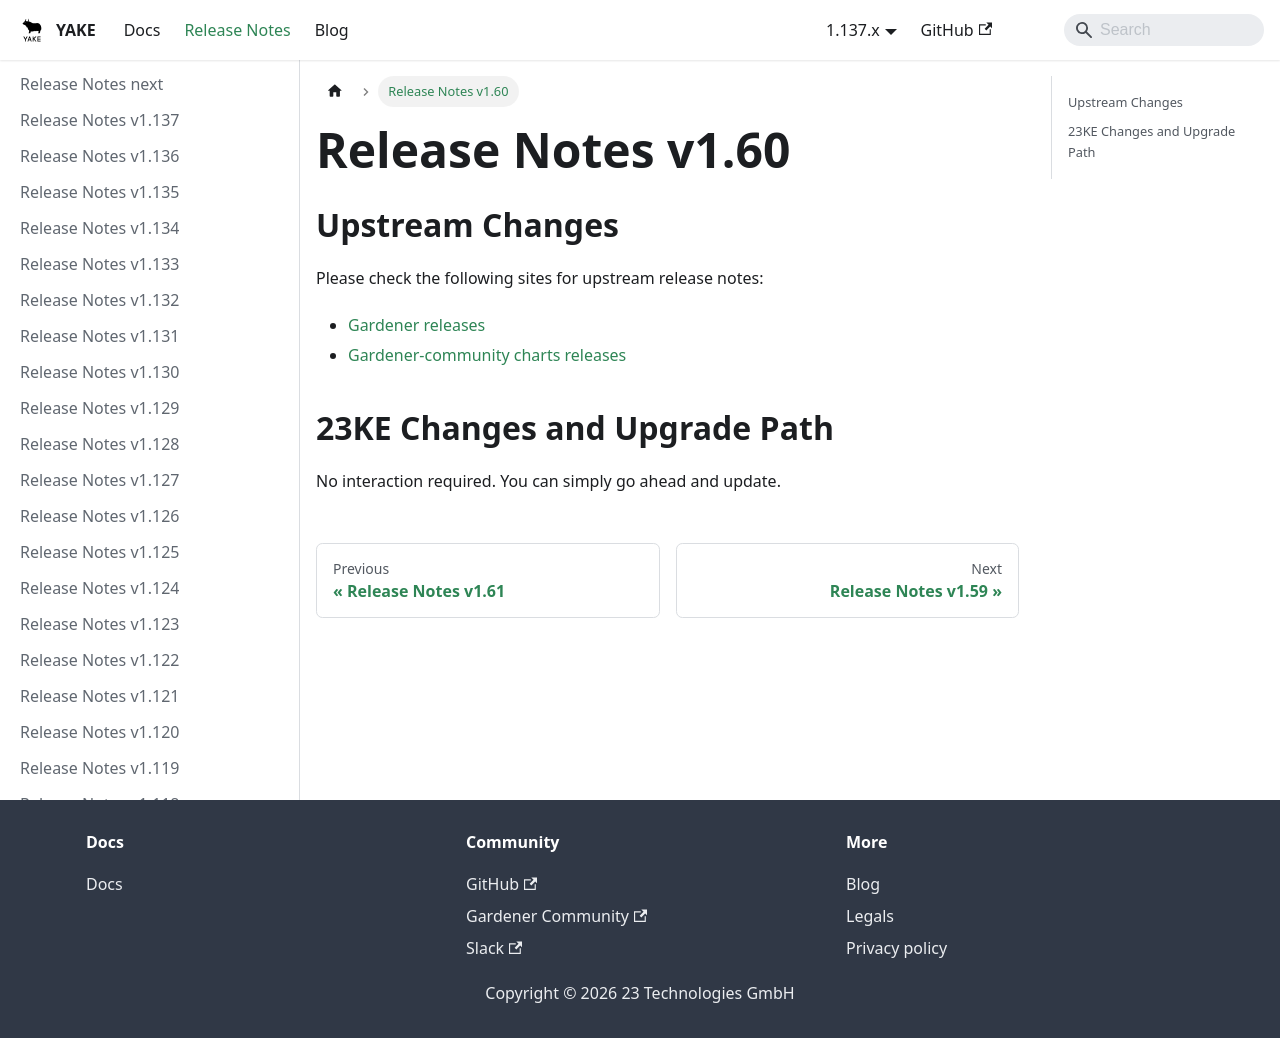

repository: YAKEcloud/yake · page: release-notes/v1.60/index.html · generator: docusaurus

# Release Notes v1.60

## Upstream Changes

Please check the following sites for upstream release notes:

- [Gardener releases](https://github.com/gardener/gardener/releases)
- [Gardener-community charts releases](https://github.com/gardener-community/gardener-charts/releases)


## 23KE Changes and Upgrade Path

No interaction required. You can simply go ahead and update.
